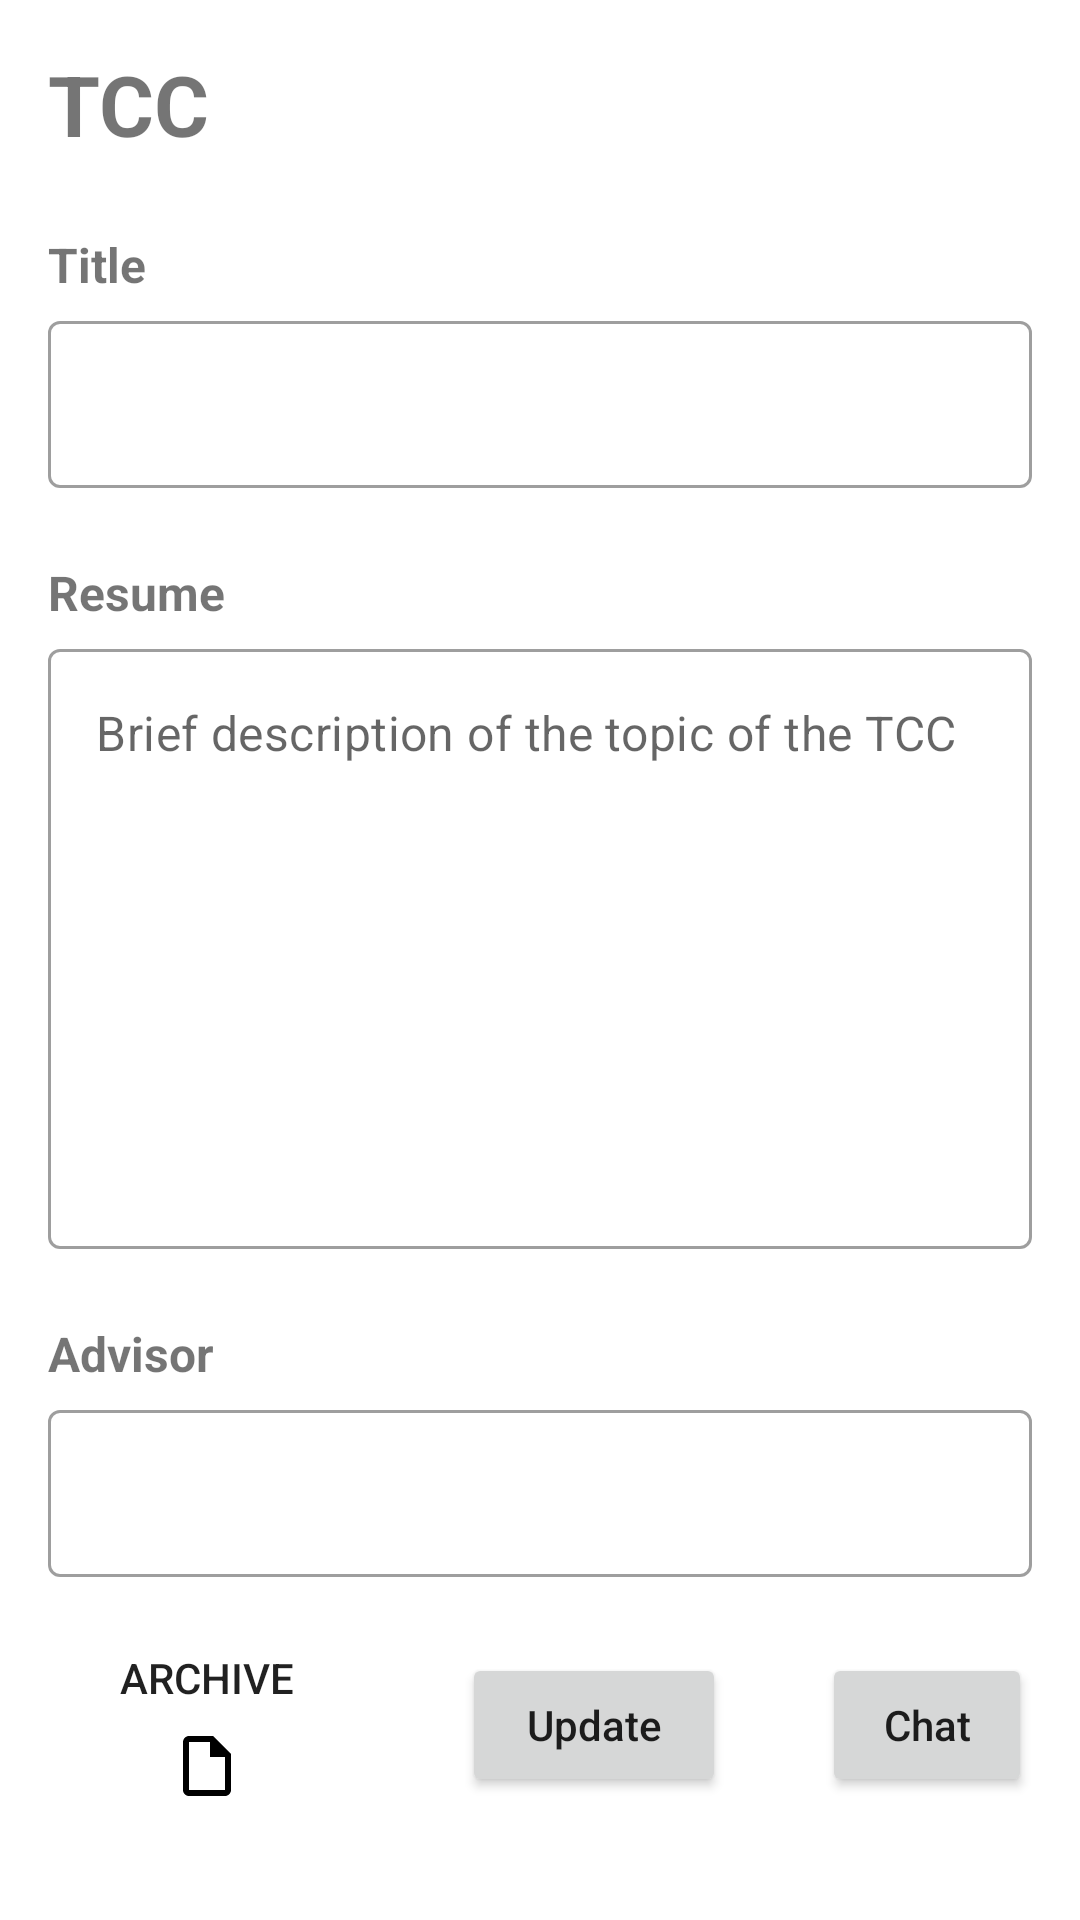

The Android layout XML behind this screen, and the referenced resources:
<!-- AndroidManifest.xml: application theme Theme.TCCURI -->
<!-- res/layout/fragment_tcc.xml -->
<?xml version="1.0" encoding="utf-8"?>
<androidx.constraintlayout.widget.ConstraintLayout xmlns:android="http://schemas.android.com/apk/res/android"
    xmlns:app="http://schemas.android.com/apk/res-auto"
    android:layout_width="match_parent"
    android:layout_height="match_parent">

    <androidx.appcompat.widget.LinearLayoutCompat
        android:id="@+id/tcc_linear_layout"
        android:layout_width="match_parent"
        android:layout_height="match_parent"
        android:orientation="vertical">

        <androidx.appcompat.widget.AppCompatTextView
            android:id="@+id/tcc_title"
            android:layout_width="match_parent"
            android:layout_height="wrap_content"
            android:layout_margin="16dp"
            android:text="@string/hint_tcc"
            android:textSize="28sp"
            android:textStyle="bold" />

        <androidx.appcompat.widget.AppCompatTextView
            android:id="@+id/tcc_hint_full_name"
            android:layout_width="match_parent"
            android:layout_height="wrap_content"
            android:layout_marginHorizontal="16dp"
            android:layout_marginVertical="8dp"
            android:text="@string/hint_title"
            android:textSize="16sp"
            android:textStyle="bold" />

        <com.google.android.material.textfield.TextInputLayout
            android:id="@+id/tcc_email_input_layout"
            style="@style/Widget.MaterialComponents.TextInputLayout.OutlinedBox"
            android:layout_width="match_parent"
            android:layout_height="wrap_content"
            android:layout_marginHorizontal="16dp"
            android:layout_marginBottom="16dp"
            app:hintEnabled="false">

            <com.google.android.material.textfield.TextInputEditText
                android:id="@+id/tcc_email_edit_text"
                android:layout_width="match_parent"
                android:layout_height="wrap_content"
                android:inputType="text"
                android:maxLength="100"
                android:maxLines="1" />

        </com.google.android.material.textfield.TextInputLayout>

        <androidx.appcompat.widget.AppCompatTextView
            android:id="@+id/tcc_hint_about"
            android:layout_width="match_parent"
            android:layout_height="wrap_content"
            android:layout_marginHorizontal="16dp"
            android:layout_marginVertical="8dp"
            android:text="@string/hint_resume"
            android:textSize="16sp"
            android:textStyle="bold" />

        <com.google.android.material.textfield.TextInputLayout
            android:id="@+id/tcc_password_input_layout"
            style="@style/Widget.MaterialComponents.TextInputLayout.OutlinedBox"
            android:layout_width="match_parent"
            android:layout_height="wrap_content"
            android:layout_marginHorizontal="16dp"
            android:layout_marginBottom="16dp"
            android:minHeight="200dp"
            app:hintEnabled="false">

            <com.google.android.material.textfield.TextInputEditText
                android:id="@+id/tcc_password_edit_text"
                android:layout_width="match_parent"
                android:layout_height="wrap_content"
                android:gravity="start|top"
                android:hint="@string/hint_brief"
                android:inputType="textMultiLine"
                android:maxLength="200"
                android:minHeight="200dp" />

        </com.google.android.material.textfield.TextInputLayout>

        <androidx.appcompat.widget.AppCompatTextView
            android:id="@+id/tcc_hint_advisor"
            android:layout_width="match_parent"
            android:layout_height="wrap_content"
            android:layout_marginHorizontal="16dp"
            android:layout_marginVertical="8dp"
            android:text="@string/hint_advisor"
            android:textSize="16sp"
            android:textStyle="bold" />

        <com.google.android.material.textfield.TextInputLayout
            android:id="@+id/tcc_advisor_input_layout"
            style="@style/Widget.MaterialComponents.TextInputLayout.OutlinedBox"
            android:layout_width="match_parent"
            android:layout_height="wrap_content"
            android:layout_marginHorizontal="16dp"
            android:layout_marginBottom="16dp"
            app:hintEnabled="false">

            <com.google.android.material.textfield.TextInputEditText
                android:id="@+id/tcc_advisor_edit_text"
                android:layout_width="match_parent"
                android:layout_height="wrap_content"
                android:inputType="text"
                android:maxLength="100"
                android:maxLines="1" />

        </com.google.android.material.textfield.TextInputLayout>

        <androidx.appcompat.widget.LinearLayoutCompat
            android:layout_width="match_parent"
            android:layout_height="wrap_content"
            android:gravity="center"
            android:orientation="horizontal">

            <androidx.appcompat.widget.AppCompatButton
                android:layout_width="wrap_content"
                android:layout_height="wrap_content"
                android:layout_marginHorizontal="32dp"
                android:background="@null"
                android:drawableBottom="@drawable/ic_outline_file"
                android:drawablePadding="8dp"
                android:minWidth="48dp"
                android:minHeight="48dp"
                android:padding="8dp"
                android:text="@string/hint_archive" />

            <androidx.appcompat.widget.AppCompatButton
                android:id="@+id/tcc_update"
                android:layout_width="wrap_content"
                android:layout_height="wrap_content"
                android:layout_marginHorizontal="16dp"
                android:layout_marginVertical="8dp"
                android:text="@string/hint_update"
                android:textAllCaps="false" />

            <androidx.appcompat.widget.AppCompatButton
                android:id="@+id/tcc_chat"
                android:layout_width="wrap_content"
                android:layout_height="wrap_content"
                android:layout_marginHorizontal="16dp"
                android:layout_marginVertical="8dp"
                android:text="@string/hint_chat"
                android:textAllCaps="false" />

        </androidx.appcompat.widget.LinearLayoutCompat>

    </androidx.appcompat.widget.LinearLayoutCompat>

</androidx.constraintlayout.widget.ConstraintLayout>
<!-- resources referenced by this layout -->
<resources>
  <!-- drawable ic_outline_file (drawable) -->
  <vector xmlns:android="http://schemas.android.com/apk/res/android"
      android:width="24dp"
      android:height="24dp"
      android:autoMirrored="true"
      android:tint="@color/icon_color"
      android:viewportWidth="24"
      android:viewportHeight="24">
      <path
          android:fillColor="@android:color/white"
          android:pathData="M14,2H6c-1.1,0 -1.99,0.9 -1.99,2L4,20c0,1.1 0.89,2 1.99,2H18c1.1,0 2,-0.9 2,-2V8l-6,-6zM6,20V4h7v5h5v11H6z" />
  </vector>
  <string name="hint_advisor">Advisor</string>
  <string name="hint_archive">Archive</string>
  <string name="hint_brief">Brief description of the topic of the TCC</string>
  <string name="hint_chat">Chat</string>
  <string name="hint_resume">Resume</string>
  <string name="hint_tcc">TCC</string>
  <string name="hint_title">Title</string>
  <string name="hint_update">Update</string>
  <style name="Theme.TCCURI" parent="Theme.MaterialComponents.DayNight.NoActionBar">
          
          <item name="colorPrimary">@color/blue</item>
          <item name="colorPrimaryVariant">@color/purple_700</item>
          <item name="colorOnPrimary">@color/white</item>
          
          <item name="colorSecondary">@color/teal_200</item>
          <item name="colorSecondaryVariant">@color/teal_700</item>
          <item name="colorOnSecondary">@color/black</item>
          
          <item name="android:statusBarColor">@color/blue</item>
          
      </style>
  <color name="icon_color">#FF000000</color>
  <color name="blue">#9AC7FF</color>
  <color name="purple_700">#FF3700B3</color>
  <color name="white">#FFFFFFFF</color>
  <color name="teal_200">#FF03DAC5</color>
  <color name="teal_700">#FF018786</color>
  <color name="black">#FF000000</color>
</resources>
